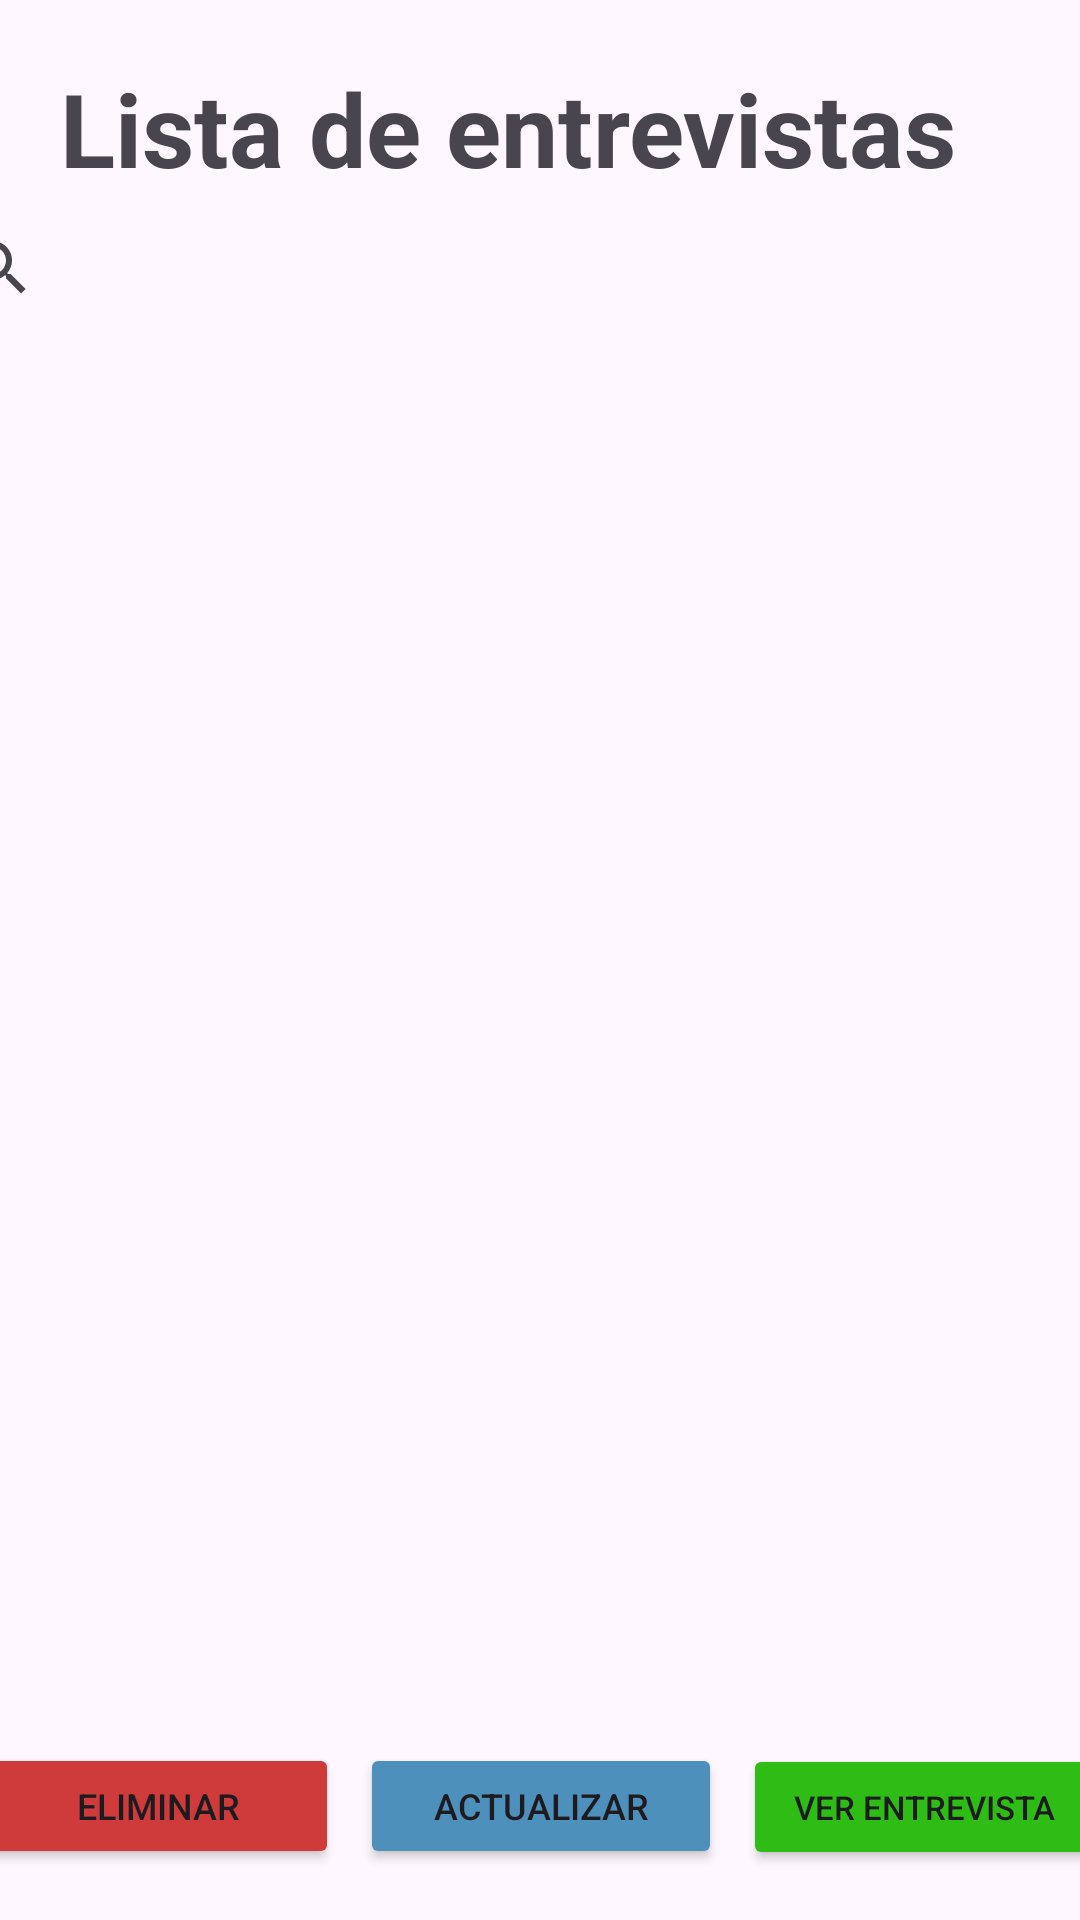

The Android layout XML behind this screen, and the referenced resources:
<!-- AndroidManifest.xml: application theme Theme.Examen3_Kevin_Funes -->
<!-- res/layout/activity_entrevistas.xml -->
<?xml version="1.0" encoding="utf-8"?>
<androidx.constraintlayout.widget.ConstraintLayout xmlns:android="http://schemas.android.com/apk/res/android"
    xmlns:app="http://schemas.android.com/apk/res-auto"
    xmlns:tools="http://schemas.android.com/tools"
    android:layout_width="match_parent"
    android:layout_height="match_parent"
    tools:context=".ActivityEntrevistas">

    <TextView
        android:id="@+id/textView"
        android:layout_width="wrap_content"
        android:layout_height="wrap_content"
        android:layout_marginStart="20dp"
        android:layout_marginTop="20dp"
        android:text="@string/lista"
        android:textStyle="bold"
        android:textSize="34sp"
        app:layout_constraintStart_toStartOf="parent"
        app:layout_constraintTop_toTopOf="parent" />

    <androidx.recyclerview.widget.RecyclerView
        android:id="@+id/listRecyclerView"
        android:layout_width="match_parent"
        android:layout_height="545dp"
        android:layout_marginStart="10dp"
        android:layout_marginEnd="10dp"
        app:layout_constraintEnd_toEndOf="parent"
        app:layout_constraintStart_toStartOf="parent"
        app:layout_constraintTop_toBottomOf="@+id/searchView" />

    <SearchView
        android:id="@+id/searchView"
        android:layout_width="409dp"
        android:layout_height="48dp"
        android:layout_marginStart="1dp"
        android:layout_marginEnd="1dp"
        app:layout_constraintEnd_toEndOf="parent"
        app:layout_constraintStart_toStartOf="parent"
        app:layout_constraintTop_toBottomOf="@+id/textView" />


    <LinearLayout
        android:layout_width="376dp"
        android:layout_height="58dp"
        android:layout_marginLeft="10dp"
        android:layout_marginRight="10dp"
        android:layout_marginBottom="1dp"
        android:orientation="horizontal"
        app:layout_constraintBottom_toBottomOf="parent"
        app:layout_constraintEnd_toEndOf="parent"
        app:layout_constraintStart_toStartOf="parent">

        <Button
            android:id="@+id/btnEliminar"
            android:layout_width="0dp"
            android:layout_height="wrap_content"
            android:layout_marginBottom="16dp"
            android:layout_weight="1"
            android:backgroundTint="#CF3B3B"
            android:text="@string/eliminar"
            android:textSize="12sp" />

        <Space
            android:layout_width="7dp"
            android:layout_height="match_parent" />

        <Button
            android:id="@+id/btnActualizar"
            android:layout_width="0dp"
            android:layout_height="wrap_content"
            android:layout_marginBottom="16dp"
            android:layout_weight="1"
            android:backgroundTint="#4E90BC"
            android:text="@string/actualizar"
            android:textSize="12sp" />

        <Space
            android:layout_width="7dp"
            android:layout_height="match_parent" />

        <Button
            android:id="@+id/btnVer"
            android:layout_width="0dp"
            android:layout_height="wrap_content"
            android:layout_marginBottom="16dp"
            android:layout_weight="1"
            android:backgroundTint="#2DBD14"
            android:text="@string/ver"
            android:textSize="11sp" />

    </LinearLayout>

</androidx.constraintlayout.widget.ConstraintLayout>
<!-- resources referenced by this layout -->
<resources>
  <string name="actualizar">Actualizar</string>
  <string name="eliminar">Eliminar</string>
  <string name="lista">Lista de entrevistas</string>
  <string name="ver">Ver entrevista</string>
  <style name="Theme.Examen3_Kevin_Funes" parent="Base.Theme.Examen3_Kevin_Funes" />
  <style name="Base.Theme.Examen3_Kevin_Funes" parent="Theme.Material3.DayNight.NoActionBar">
          
          
      </style>
</resources>
